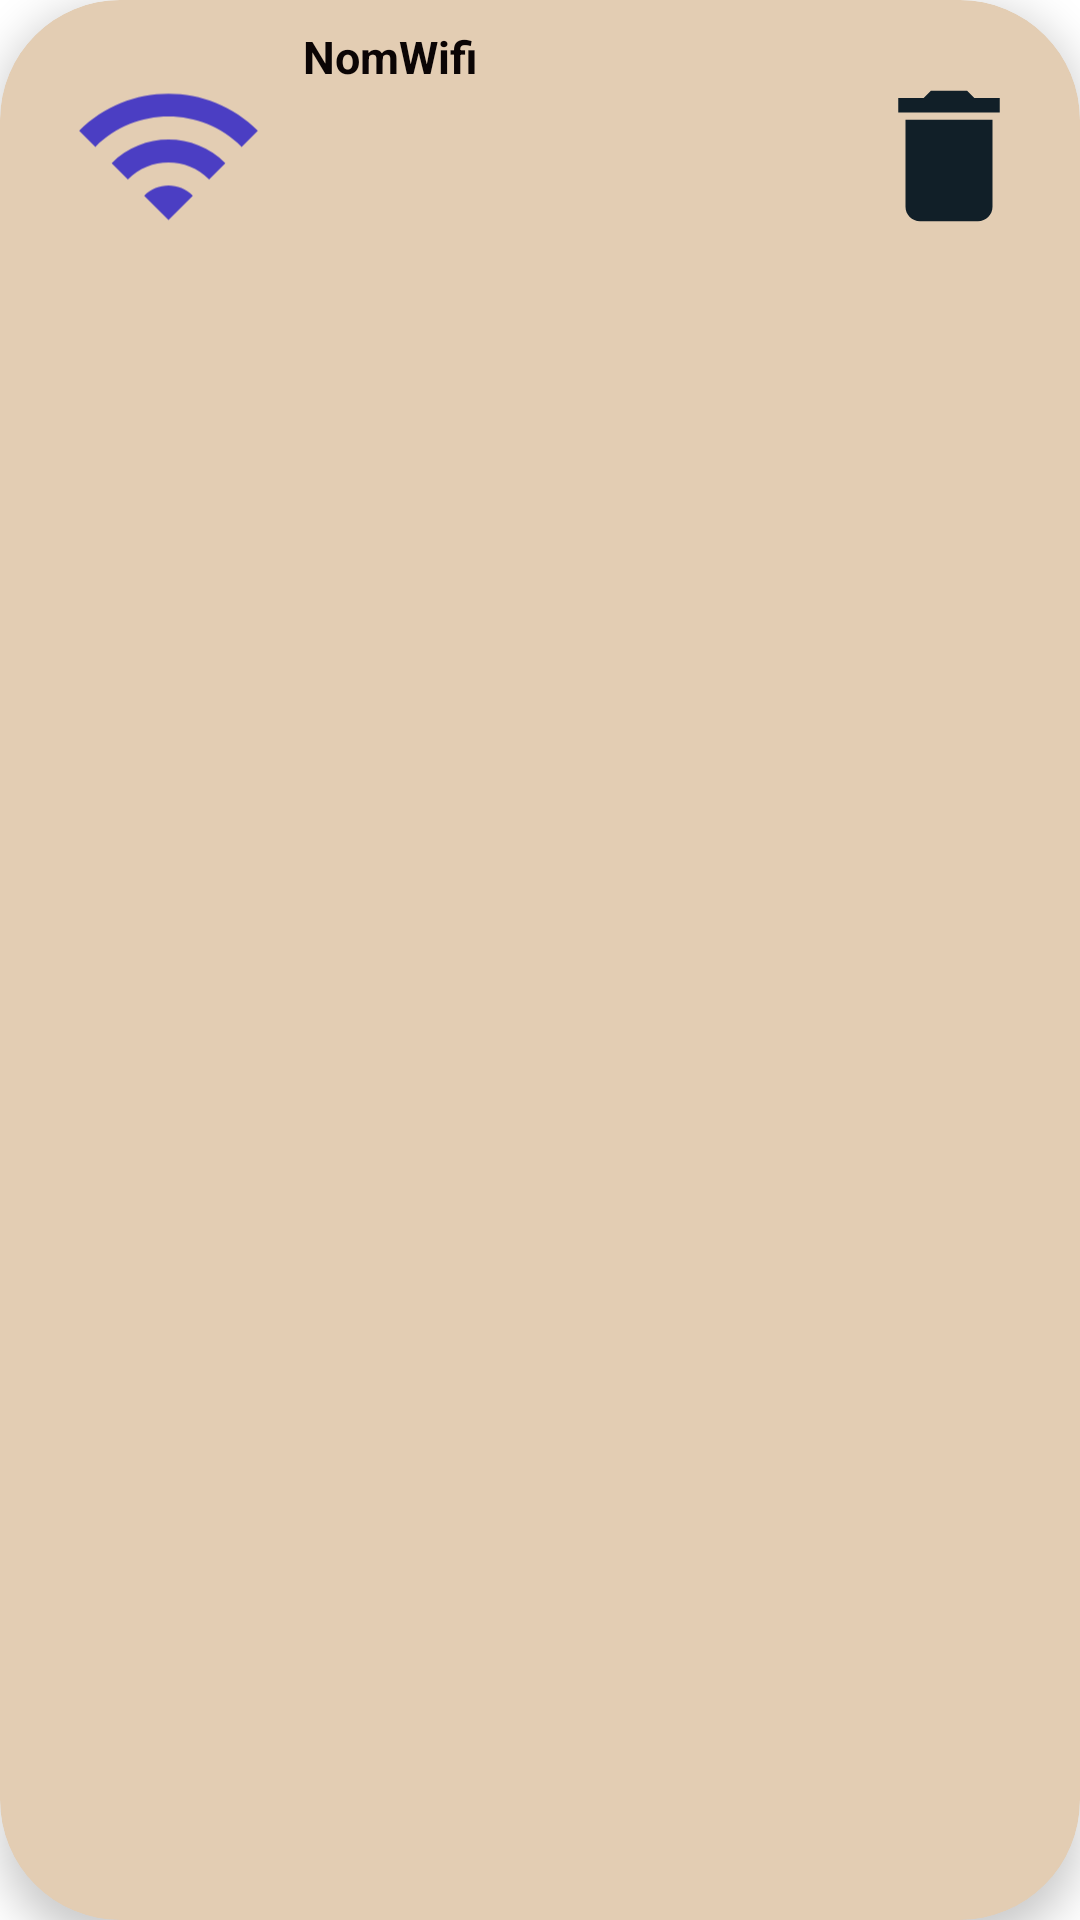

Reconstruct the res/layout file that produces this screen, plus the resources it refers to.
<!-- AndroidManifest.xml: application theme Theme.Mobg5_53203 -->
<!-- res/layout/recycler_view_favoris.xml -->
<?xml version="1.0" encoding="utf-8"?>
<androidx.cardview.widget.CardView
    xmlns:android="http://schemas.android.com/apk/res/android"
    xmlns:app="http://schemas.android.com/apk/res-auto"
    android:layout_width="match_parent"
    android:layout_height="wrap_content"
    android:layout_marginStart="8dp"
    android:layout_marginTop="15dp"
    android:layout_marginEnd="8dp"
    android:layout_marginBottom="5dp"
    app:cardBackgroundColor="@color/tanAccent"
    app:cardCornerRadius="40dp"
    app:cardElevation="8dp"
    app:layout_constraintBottom_toBottomOf="parent"
    app:layout_constraintEnd_toEndOf="parent"
    app:layout_constraintStart_toStartOf="parent"
    app:layout_constraintTop_toTopOf="parent">

    <androidx.constraintlayout.widget.ConstraintLayout
        android:layout_width="match_parent"
        android:layout_height="104dp">

        <ImageView
            android:id="@+id/favorisImageView"
            android:layout_width="65dp"
            android:layout_height="66dp"
            android:contentDescription="@string/wifi"
            app:layout_constraintBottom_toBottomOf="parent"
            app:layout_constraintEnd_toEndOf="parent"
            app:layout_constraintHorizontal_bias="0.08"
            app:layout_constraintStart_toStartOf="parent"
            app:layout_constraintTop_toTopOf="parent"
            app:layout_constraintVertical_bias="0.491"
            app:srcCompat="@drawable/ic_baseline_wifi_24"
            app:tint="@color/blue"
            />
        <ImageView
            android:id="@+id/trash"
            android:layout_width="58dp"
            android:layout_height="58dp"
            android:contentDescription="@string/wifi"
            app:layout_constraintBottom_toBottomOf="parent"
            app:layout_constraintEnd_toEndOf="parent"
            app:layout_constraintHorizontal_bias="0.951"
            app:layout_constraintStart_toStartOf="parent"
            app:layout_constraintTop_toTopOf="parent"
            app:srcCompat="@drawable/ic_baseline_delete_24"
            app:tint="@color/blueBlack" />

        <TextView
            android:id="@+id/favorisTextView"
            android:layout_width="203dp"
            android:layout_height="87dp"
            android:text="@string/espaceNomWifi"
            android:textColor="#0B0505"
            android:textSize="15sp"
            android:textStyle="bold"
            app:layout_constraintBottom_toBottomOf="parent"
            app:layout_constraintEnd_toEndOf="parent"
            app:layout_constraintHorizontal_bias="0.181"
            app:layout_constraintStart_toEndOf="@+id/favorisImageView"
            app:layout_constraintTop_toTopOf="parent" />


    </androidx.constraintlayout.widget.ConstraintLayout>
</androidx.cardview.widget.CardView>
<!-- resources referenced by this layout -->
<resources>
  <color name="blue">#4B3EC3</color>
  <color name="blueBlack">#111F28</color>
  <color name="tanAccent">#e3cdb3</color>
  <!-- drawable ic_baseline_delete_24 (drawable) -->
  <vector android:height="24dp" android:tint="#0C0C09"
      android:viewportHeight="24" android:viewportWidth="24"
      android:width="24dp" xmlns:android="http://schemas.android.com/apk/res/android">
      <path android:fillColor="@android:color/white" android:pathData="M6,19c0,1.1 0.9,2 2,2h8c1.1,0 2,-0.9 2,-2V7H6v12zM19,4h-3.5l-1,-1h-5l-1,1H5v2h14V4z"/>
  </vector>
  <!-- drawable ic_baseline_wifi_24 (drawable) -->
  <vector android:height="24dp" android:tint="#0482E2"
      android:viewportHeight="24" android:viewportWidth="24"
      android:width="24dp" xmlns:android="http://schemas.android.com/apk/res/android">
      <path android:fillColor="@android:color/white"
          android:pathData="M1,9l2,2c4.97,-4.97 13.03,-4.97 18,0l2,-2C16.93,2.93 7.08,2.93 1,9zM9,17l3,3 3,-3c-1.65,-1.66 -4.34,-1.66 -6,0zM5,13l2,2c2.76,-2.76 7.24,-2.76 10,0l2,-2C15.14,9.14 8.87,9.14 5,13z"/>
  </vector>
  <string name="espaceNomWifi">NomWifi</string>
  <string name="wifi">wifi</string>
  <style name="Theme.Mobg5_53203" parent="Theme.MaterialComponents.DayNight.DarkActionBar">
          
          <item name="colorPrimary">@color/purple_500</item>
          <item name="colorPrimaryVariant">@color/purple_700</item>
          <item name="colorOnPrimary">@color/white</item>
          
          <item name="colorSecondary">@color/teal_200</item>
          <item name="colorSecondaryVariant">@color/teal_700</item>
          <item name="colorOnSecondary">@color/black</item>
          
          <item name="android:statusBarColor">?attr/colorPrimaryVariant</item>
          
      </style>
  <color name="purple_500">#FF6200EE</color>
  <color name="purple_700">#FF3700B3</color>
  <color name="white">#FFFFFFFF</color>
  <color name="teal_200">#FF03DAC5</color>
  <color name="teal_700">#FF018786</color>
  <color name="black">#FF000000</color>
</resources>
